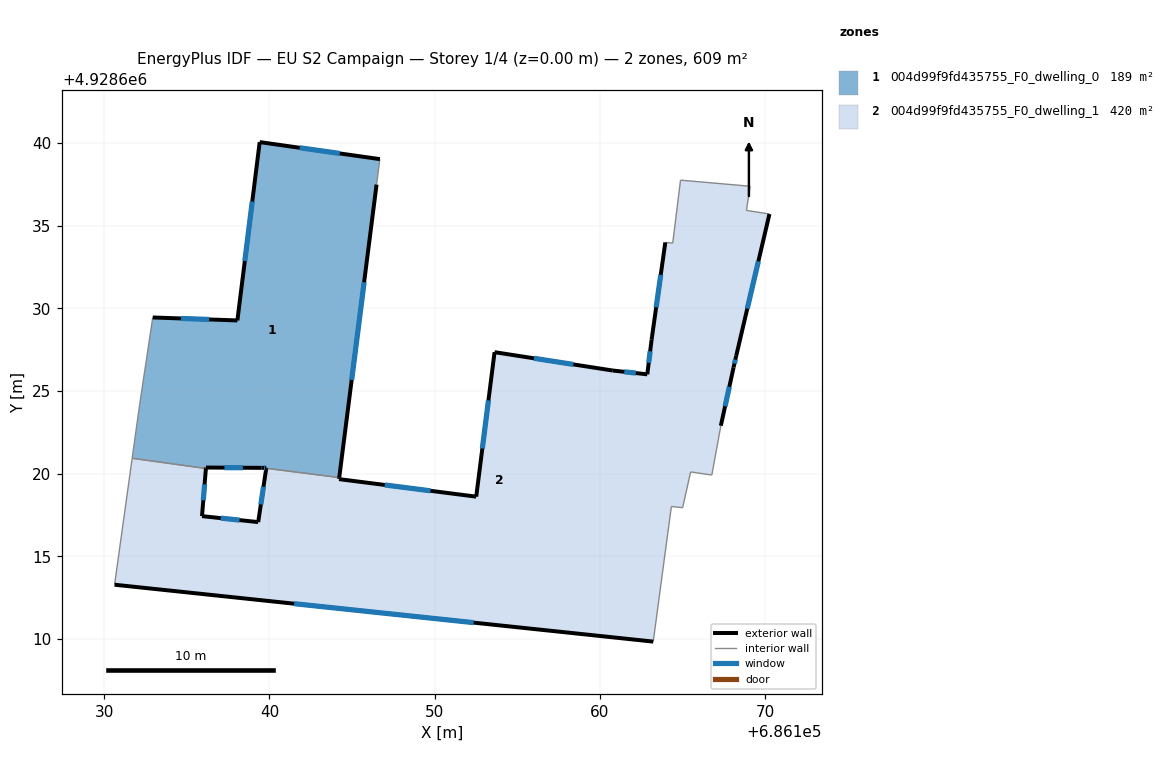
=== STOREY PLAN SPEC (per zone: floor XY polygon, exterior-wall plan segments, windows/doors) ===
zone 1: 004d99f9fd435755_F0_dwelling_0  (188.9 m²)
  floor: (686146.68, 4928639.03) (686146.48, 4928637.49) (686144.22, 4928619.76) (686139.81, 4928620.32) (686139.81, 4928620.35) (686139.61, 4928620.35) (686139.51, 4928620.35) (686136.16, 4928620.37) (686136.16, 4928620.36) (686136.15, 4928620.31) (686131.69, 4928620.93) (686132.13, 4928624.06) (686132.94, 4928629.45) (686138.06, 4928629.27) (686139.41, 4928640.06)
  exterior wall: (686136.16, 4928620.36) – (686136.16, 4928620.37)  [0.0 m]
  exterior wall: (686136.15, 4928620.31) – (686136.16, 4928620.36)  [0.0 m]
  exterior wall: (686138.06, 4928629.27) – (686132.94, 4928629.45)  [5.1 m]
    window: (686136.35, 4928629.33) – (686134.65, 4928629.39)  [1.7 m²]
  exterior wall: (686139.41, 4928640.06) – (686138.06, 4928629.27)  [10.9 m]
    window: (686138.96, 4928636.46) – (686138.51, 4928632.86)  [3.6 m²]
  exterior wall: (686146.68, 4928639.03) – (686139.41, 4928640.06)  [7.3 m]
    window: (686144.26, 4928639.37) – (686141.83, 4928639.71)  [2.4 m²]
  exterior wall: (686144.22, 4928619.76) – (686146.48, 4928637.49)  [17.9 m]
    window: (686144.97, 4928625.67) – (686145.73, 4928631.58)  [6.0 m²]
  exterior wall: (686139.81, 4928620.32) – (686139.81, 4928620.35)  [0.0 m]
  exterior wall: (686139.61, 4928620.35) – (686139.81, 4928620.35)  [0.2 m]
    window: (686139.67, 4928620.35) – (686139.74, 4928620.35)  [0.1 m²]
  exterior wall: (686139.51, 4928620.35) – (686139.61, 4928620.35)  [0.1 m]
  exterior wall: (686136.16, 4928620.37) – (686139.51, 4928620.35)  [3.3 m]
    window: (686137.27, 4928620.36) – (686138.39, 4928620.35)  [1.1 m²]
  interior walls: 5
zone 2: 004d99f9fd435755_F0_dwelling_1  (419.9 m²)
  floor: (686169.08, 4928637.38) (686168.86, 4928635.92) (686170.25, 4928635.71) (686168.24, 4928627.13) (686168.08, 4928626.43) (686167.31, 4928622.90) (686166.76, 4928619.91) (686165.48, 4928620.10) (686165.00, 4928617.94) (686164.32, 4928618.01) (686163.22, 4928609.84) (686130.63, 4928613.28) (686131.69, 4928620.93) (686136.15, 4928620.31) (686135.92, 4928617.43) (686139.32, 4928617.07) (686139.80, 4928620.27) (686139.81, 4928620.32) (686144.22, 4928619.76) (686144.21, 4928619.71) (686144.21, 4928619.67) (686152.51, 4928618.61) (686153.62, 4928627.35) (686160.77, 4928626.24) (686162.86, 4928626.01) (686163.12, 4928628.10) (686163.95, 4928633.99) (686164.40, 4928633.95) (686164.87, 4928637.75)
  exterior wall: (686144.21, 4928619.71) – (686144.22, 4928619.76)  [0.1 m]
  exterior wall: (686144.21, 4928619.67) – (686144.21, 4928619.71)  [0.0 m]
  exterior wall: (686152.51, 4928618.61) – (686144.21, 4928619.67)  [8.4 m]
    window: (686149.74, 4928618.96) – (686146.98, 4928619.31)  [2.8 m²]
  exterior wall: (686153.62, 4928627.35) – (686152.51, 4928618.61)  [8.8 m]
    window: (686153.25, 4928624.43) – (686152.88, 4928621.52)  [2.9 m²]
  exterior wall: (686160.77, 4928626.24) – (686153.62, 4928627.35)  [7.2 m]
    window: (686158.39, 4928626.61) – (686156.00, 4928626.98)  [2.4 m²]
  exterior wall: (686162.86, 4928626.01) – (686160.77, 4928626.24)  [2.1 m]
    window: (686162.16, 4928626.08) – (686161.47, 4928626.16)  [0.7 m²]
  exterior wall: (686163.12, 4928628.10) – (686162.86, 4928626.01)  [2.1 m]
    window: (686163.03, 4928627.40) – (686162.95, 4928626.70)  [0.7 m²]
  exterior wall: (686163.95, 4928633.99) – (686163.12, 4928628.10)  [5.9 m]
    window: (686163.67, 4928632.02) – (686163.40, 4928630.06)  [2.0 m²]
  exterior wall: (686168.24, 4928627.13) – (686170.25, 4928635.71)  [8.8 m]
    window: (686168.91, 4928629.99) – (686169.58, 4928632.85)  [2.9 m²]
  exterior wall: (686168.08, 4928626.43) – (686168.24, 4928627.13)  [0.7 m]
    window: (686168.13, 4928626.66) – (686168.19, 4928626.89)  [0.2 m²]
  exterior wall: (686167.31, 4928622.90) – (686168.08, 4928626.43)  [3.6 m]
    window: (686167.57, 4928624.07) – (686167.82, 4928625.25)  [1.2 m²]
  exterior wall: (686130.63, 4928613.28) – (686163.22, 4928609.84)  [32.8 m]
    window: (686141.49, 4928612.13) – (686152.36, 4928610.98)  [10.9 m²]
  exterior wall: (686135.92, 4928617.43) – (686136.15, 4928620.31)  [2.9 m]
    window: (686136.00, 4928618.39) – (686136.08, 4928619.35)  [1.0 m²]
  exterior wall: (686139.32, 4928617.07) – (686135.92, 4928617.43)  [3.4 m]
    window: (686138.19, 4928617.19) – (686137.05, 4928617.31)  [1.1 m²]
  exterior wall: (686139.80, 4928620.27) – (686139.32, 4928617.07)  [3.2 m]
    window: (686139.64, 4928619.20) – (686139.48, 4928618.13)  [1.1 m²]
  exterior wall: (686139.81, 4928620.32) – (686139.80, 4928620.27)  [0.0 m]
  interior walls: 13

=== DERIVED (storey summary) ===
Building: EU S2 Campaign
Storey: 1 of 4  (floor level z = 0.00 m)
Storey gross floor area: 608.9 m²
Zones on this storey: 2
  - 004d99f9fd435755_F0_dwelling_0: floor 188.9 m²; exterior wall 44.9 m (134.8 m²); 6 window(s) 14.9 m²; WWR 11.1%
  - 004d99f9fd435755_F0_dwelling_1: floor 419.9 m²; exterior wall 90.2 m (270.5 m²); 13 window(s) 30.0 m²; WWR 11.1%
Zone adjacency (shared interzone walls):
  - 004d99f9fd435755_F0_dwelling_0 ↔ 004d99f9fd435755_F0_dwelling_1